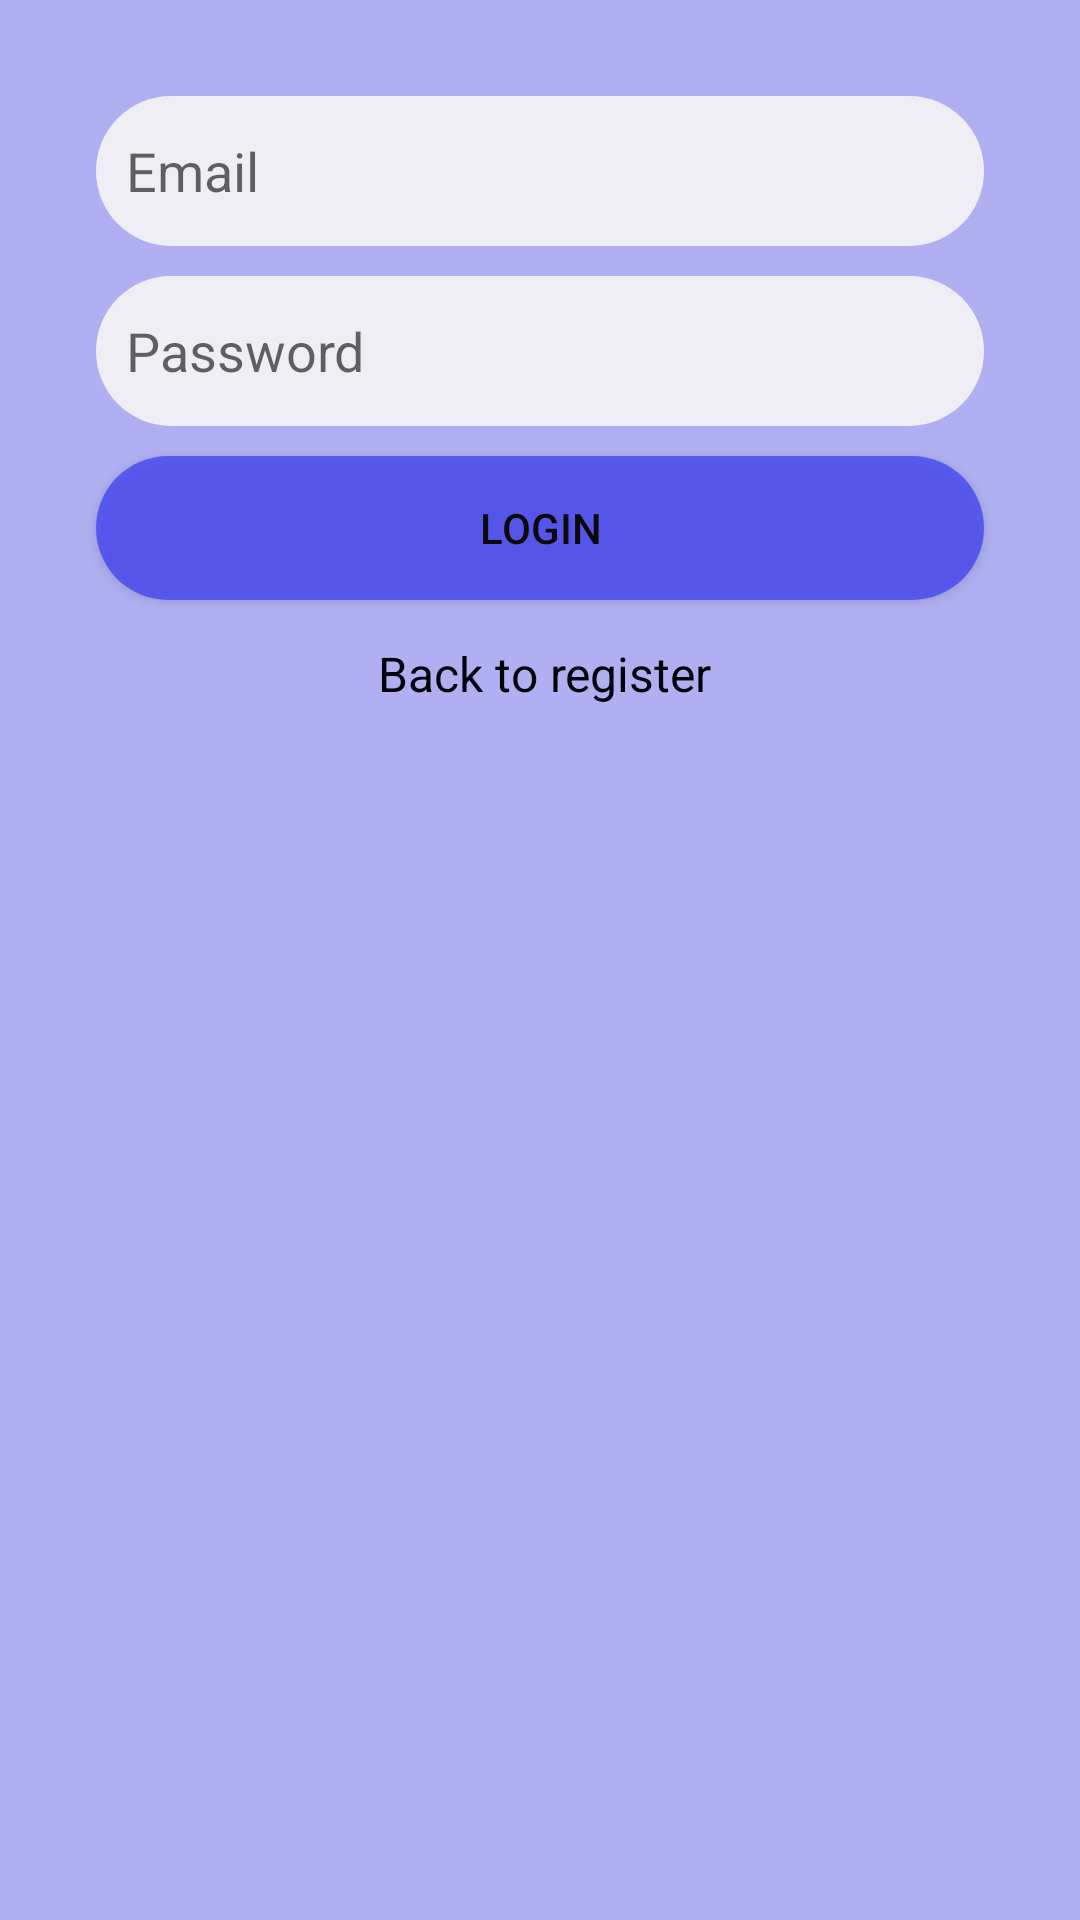

Produce the Android XML layout that renders to this screen, including the resource entries it uses.
<!-- AndroidManifest.xml: application theme Theme.Chatapp -->
<!-- res/layout/activity_login.xml -->
<?xml version="1.0" encoding="utf-8"?>
<androidx.constraintlayout.widget.ConstraintLayout xmlns:android="http://schemas.android.com/apk/res/android"
    xmlns:app="http://schemas.android.com/apk/res-auto"
    xmlns:tools="http://schemas.android.com/tools"
    android:layout_width="match_parent"
    android:layout_height="match_parent"
    android:background="#BF9495ED">

    <EditText
        android:id="@+id/etEmailLogin"
        android:layout_width="0dp"
        android:layout_height="50dp"
        android:layout_marginStart="32dp"
        android:layout_marginLeft="32dp"
        android:layout_marginTop="32dp"
        android:layout_marginEnd="32dp"
        android:layout_marginRight="32dp"
        android:autofillHints=""
        android:background="@drawable/rounded_edittext_register_login"
        android:ems="10"
        android:hint="@string/email"
        android:inputType="textEmailAddress"
        android:paddingStart="10dp"
        android:paddingLeft="10dp"
        app:layout_constraintEnd_toEndOf="parent"
        app:layout_constraintHorizontal_bias="0.422"
        app:layout_constraintStart_toStartOf="parent"
        app:layout_constraintTop_toTopOf="parent" />

    <EditText
        android:id="@+id/etPasswordLogin"
        android:layout_width="0dp"
        android:layout_height="50dp"
        android:layout_marginTop="10dp"
        android:autofillHints=""
        android:background="@drawable/rounded_edittext_register_login"
        android:ems="10"
        android:hint="@string/password"
        android:inputType="textPassword"
        android:paddingLeft="10dp"
        app:layout_constraintEnd_toEndOf="@+id/etEmailLogin"
        app:layout_constraintStart_toStartOf="@+id/etEmailLogin"
        app:layout_constraintTop_toBottomOf="@+id/etEmailLogin" />

    <Button
        android:id="@+id/btLoginLogin"
        android:layout_width="0dp"
        android:layout_height="wrap_content"
        android:layout_marginTop="10dp"
        android:background="@drawable/rounded_button_register_login"
        android:text="@string/login"
        android:textColor="#0B0909"
        app:backgroundTint="#4042F3"
        app:layout_constraintEnd_toEndOf="@+id/etPasswordLogin"
        app:layout_constraintStart_toStartOf="@+id/etPasswordLogin"
        app:layout_constraintTop_toBottomOf="@+id/etPasswordLogin" />

    <TextView
        android:id="@+id/tvBackToRegisterLogin"
        android:layout_width="147dp"
        android:layout_height="25dp"
        android:layout_marginTop="12dp"
        android:gravity="center"
        android:text=" Back to register"
        android:textColor="#000009"
        android:textSize="16dp"
        app:layout_constraintEnd_toEndOf="@+id/btLoginLogin"
        app:layout_constraintHorizontal_bias="0.497"
        app:layout_constraintStart_toStartOf="@+id/btLoginLogin"
        app:layout_constraintTop_toBottomOf="@+id/btLoginLogin" />
</androidx.constraintlayout.widget.ConstraintLayout>
<!-- resources referenced by this layout -->
<resources>
  <!-- drawable rounded_button_register_login (drawable) -->
  <?xml version="1.0" encoding="utf-8"?>
  <shape xmlns:android="http://schemas.android.com/apk/res/android">
  
      <solid android:color="#BF4042F3"/>
      <corners android:radius="25dp"/>
  </shape>
  <!-- drawable rounded_edittext_register_login (drawable) -->
  <?xml version="1.0" encoding="utf-8"?>
  <shape xmlns:android="http://schemas.android.com/apk/res/android">
      <solid android:color="#E8F4F4F4"/>
      <corners android:radius="25dp"/>
  </shape>
  <string name="email">Email</string>
  <string name="login">LOGIN</string>
  <string name="password">Password</string>
  <style name="Theme.Chatapp" parent="Theme.MaterialComponents.DayNight.NoActionBar">
          
          <item name="colorPrimary">@color/purple_500</item>
          <item name="colorPrimaryVariant">@color/purple_700</item>
          <item name="colorOnPrimary">@color/white</item>
          <item name="android:windowDisablePreview">true</item>
          <item name="android:windowIsTranslucent">true</item>
          
          <item name="colorSecondary">@color/teal_200</item>
          <item name="colorSecondaryVariant">@color/teal_700</item>
          <item name="colorOnSecondary">@color/black</item>
          
          <item name="android:statusBarColor" tools:targetApi="l">?attr/colorPrimaryVariant</item>
          
      </style>
  <!-- not gathered from this repository: default colours our renderer supplied (Android Studio template values) -->
  <color name="purple_500">#FF6200EE</color>
  <color name="purple_700">#FF3700B3</color>
  <color name="teal_200">#FF03DAC5</color>
  <color name="teal_700">#FF018786</color>
  <color name="black">#FF000000</color>
  <color name="white">#FFFFFFFF</color>
</resources>
